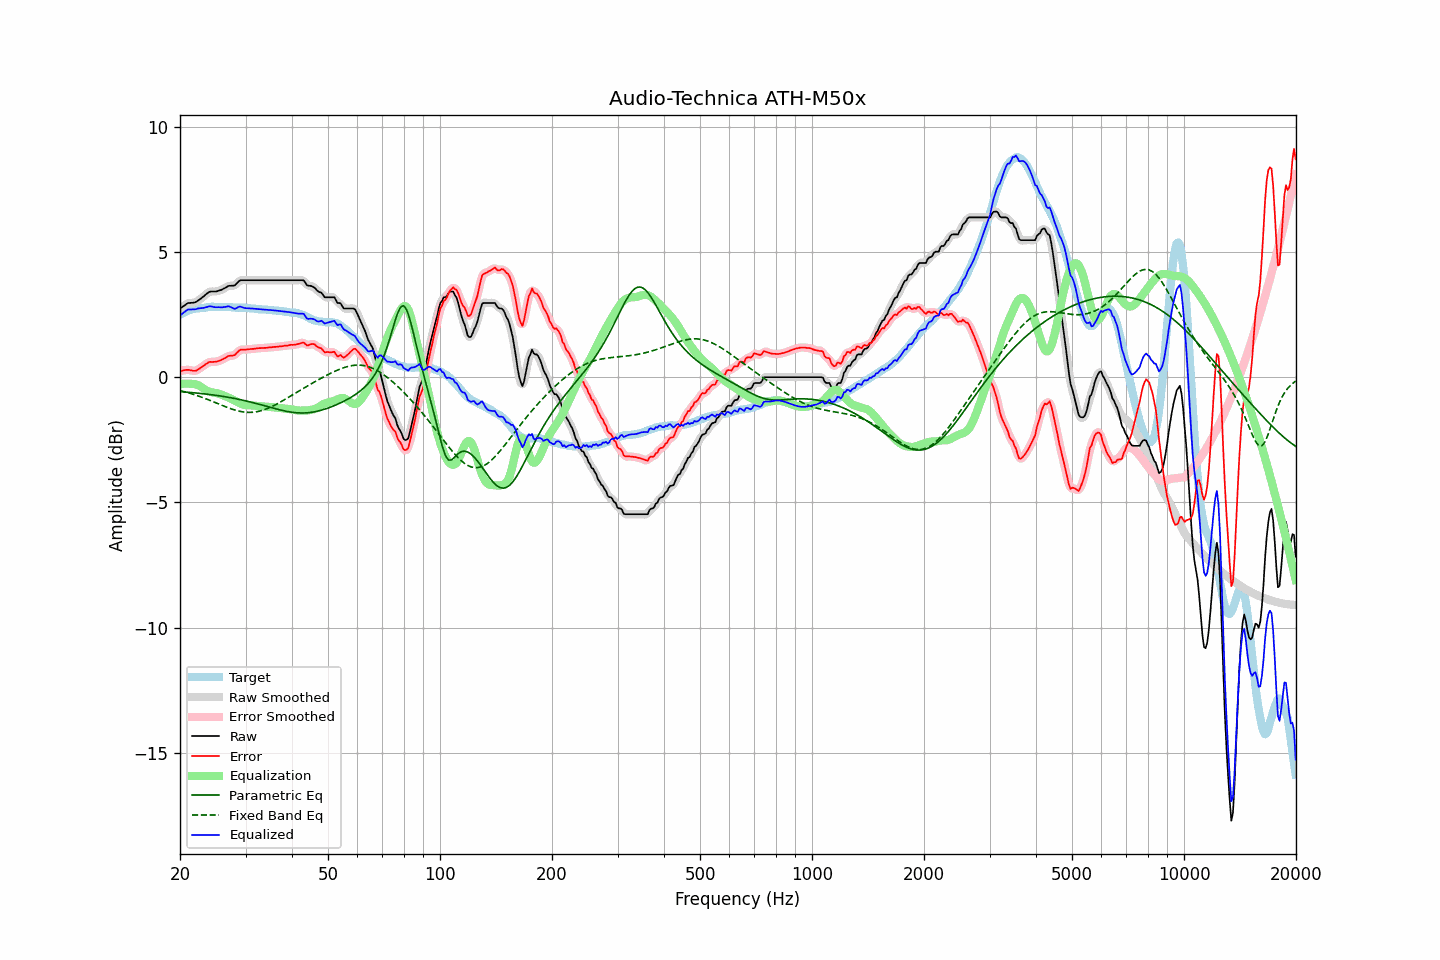

Values plotted in this chart, from the file beside it:
frequency, raw, error, smoothed, error_smoothed, equalization, parametric_eq, fixed_band_eq, equalized_raw, equalized_smoothed, target
20.00, 2.74, 0.25, 2.73, 0.24, -0.28, -0.58, -0.53, 2.46, 2.45, 2.49
20.20, 2.78, 0.25, 2.79, 0.26, -0.27, -0.58, -0.55, 2.51, 2.52, 2.53
20.40, 2.83, 0.27, 2.83, 0.27, -0.26, -0.59, -0.57, 2.57, 2.57, 2.56
20.61, 2.87, 0.28, 2.88, 0.28, -0.26, -0.59, -0.58, 2.61, 2.62, 2.59
20.81, 2.92, 0.29, 2.92, 0.29, -0.26, -0.60, -0.60, 2.66, 2.66, 2.63
21.02, 2.96, 0.29, 2.95, 0.29, -0.26, -0.60, -0.62, 2.70, 2.69, 2.67
21.23, 2.96, 0.28, 2.97, 0.28, -0.26, -0.61, -0.64, 2.70, 2.70, 2.68
21.44, 2.97, 0.27, 2.97, 0.27, -0.27, -0.61, -0.66, 2.70, 2.70, 2.70
21.66, 2.97, 0.25, 2.97, 0.26, -0.27, -0.62, -0.68, 2.70, 2.70, 2.72
21.87, 2.98, 0.25, 2.98, 0.25, -0.27, -0.63, -0.70, 2.71, 2.71, 2.73
22.09, 3.00, 0.26, 3.01, 0.27, -0.29, -0.63, -0.72, 2.71, 2.72, 2.74
22.31, 3.05, 0.31, 3.04, 0.30, -0.31, -0.64, -0.74, 2.74, 2.74, 2.74
22.54, 3.09, 0.34, 3.09, 0.34, -0.34, -0.64, -0.77, 2.75, 2.75, 2.75
22.76, 3.14, 0.38, 3.14, 0.38, -0.38, -0.65, -0.79, 2.76, 2.76, 2.76
22.99, 3.19, 0.43, 3.19, 0.42, -0.43, -0.66, -0.81, 2.76, 2.76, 2.76
23.22, 3.24, 0.47, 3.24, 0.47, -0.47, -0.67, -0.84, 2.77, 2.77, 2.77
23.45, 3.30, 0.52, 3.30, 0.52, -0.51, -0.67, -0.86, 2.79, 2.79, 2.78
23.69, 3.35, 0.56, 3.35, 0.56, -0.54, -0.68, -0.89, 2.80, 2.81, 2.79
23.92, 3.40, 0.60, 3.39, 0.59, -0.57, -0.69, -0.91, 2.83, 2.82, 2.80
24.16, 3.42, 0.61, 3.42, 0.61, -0.59, -0.70, -0.94, 2.83, 2.82, 2.81
24.40, 3.42, 0.60, 3.42, 0.61, -0.61, -0.70, -0.96, 2.81, 2.82, 2.82
24.65, 3.42, 0.61, 3.42, 0.61, -0.62, -0.71, -0.99, 2.80, 2.80, 2.81
24.89, 3.42, 0.61, 3.42, 0.62, -0.63, -0.72, -1.01, 2.79, 2.79, 2.81
25.14, 3.43, 0.63, 3.43, 0.63, -0.64, -0.73, -1.04, 2.79, 2.79, 2.80
25.39, 3.45, 0.65, 3.45, 0.64, -0.66, -0.74, -1.07, 2.79, 2.79, 2.80
25.65, 3.47, 0.67, 3.47, 0.67, -0.68, -0.75, -1.09, 2.79, 2.79, 2.80
25.91, 3.49, 0.70, 3.50, 0.70, -0.70, -0.76, -1.12, 2.79, 2.79, 2.79
26.16, 3.53, 0.73, 3.53, 0.73, -0.73, -0.77, -1.15, 2.80, 2.79, 2.80
26.43, 3.56, 0.76, 3.56, 0.77, -0.76, -0.78, -1.17, 2.80, 2.81, 2.80
26.69, 3.60, 0.80, 3.60, 0.80, -0.78, -0.79, -1.20, 2.82, 2.82, 2.80
26.96, 3.64, 0.84, 3.63, 0.83, -0.81, -0.80, -1.22, 2.83, 2.82, 2.80
27.23, 3.65, 0.85, 3.65, 0.85, -0.84, -0.81, -1.25, 2.81, 2.81, 2.80
27.50, 3.65, 0.86, 3.65, 0.86, -0.87, -0.83, -1.27, 2.78, 2.78, 2.79
27.77, 3.65, 0.87, 3.65, 0.87, -0.90, -0.84, -1.29, 2.75, 2.75, 2.78
28.05, 3.66, 0.88, 3.67, 0.90, -0.93, -0.85, -1.31, 2.73, 2.74, 2.78
28.33, 3.72, 0.95, 3.72, 0.95, -0.97, -0.86, -1.33, 2.75, 2.76, 2.77
28.62, 3.79, 1.01, 3.79, 1.01, -1.00, -0.88, -1.35, 2.79, 2.79, 2.78
28.90, 3.85, 1.07, 3.84, 1.07, -1.03, -0.89, -1.36, 2.82, 2.81, 2.78
29.19, 3.87, 1.10, 3.87, 1.09, -1.06, -0.90, -1.37, 2.81, 2.81, 2.77
29.48, 3.87, 1.10, 3.87, 1.10, -1.09, -0.92, -1.38, 2.78, 2.79, 2.77
29.78, 3.87, 1.10, 3.87, 1.10, -1.11, -0.93, -1.39, 2.76, 2.77, 2.77
30.08, 3.87, 1.10, 3.87, 1.10, -1.12, -0.95, -1.40, 2.75, 2.75, 2.77
30.38, 3.87, 1.11, 3.87, 1.11, -1.12, -0.96, -1.41, 2.75, 2.75, 2.76
30.68, 3.87, 1.11, 3.87, 1.12, -1.12, -0.98, -1.41, 2.75, 2.75, 2.76
30.99, 3.87, 1.13, 3.87, 1.12, -1.12, -0.99, -1.41, 2.75, 2.75, 2.74
31.30, 3.87, 1.13, 3.87, 1.13, -1.13, -1.01, -1.40, 2.74, 2.74, 2.74
31.61, 3.87, 1.13, 3.87, 1.14, -1.14, -1.03, -1.40, 2.73, 2.73, 2.74
31.93, 3.87, 1.14, 3.87, 1.14, -1.14, -1.04, -1.39, 2.73, 2.73, 2.73
32.24, 3.87, 1.16, 3.87, 1.15, -1.15, -1.06, -1.38, 2.72, 2.72, 2.71
32.57, 3.87, 1.16, 3.87, 1.16, -1.15, -1.08, -1.36, 2.72, 2.72, 2.71
32.89, 3.87, 1.16, 3.87, 1.16, -1.16, -1.09, -1.35, 2.71, 2.71, 2.71
33.22, 3.87, 1.16, 3.87, 1.16, -1.16, -1.11, -1.33, 2.71, 2.71, 2.71
33.55, 3.87, 1.17, 3.87, 1.17, -1.17, -1.13, -1.31, 2.70, 2.70, 2.70
33.89, 3.87, 1.17, 3.87, 1.17, -1.17, -1.15, -1.29, 2.70, 2.70, 2.70
34.23, 3.87, 1.17, 3.87, 1.18, -1.18, -1.17, -1.26, 2.69, 2.69, 2.70
34.57, 3.87, 1.19, 3.87, 1.18, -1.18, -1.18, -1.23, 2.69, 2.69, 2.68
34.92, 3.87, 1.19, 3.87, 1.19, -1.19, -1.20, -1.21, 2.68, 2.68, 2.68
35.27, 3.87, 1.19, 3.87, 1.20, -1.19, -1.22, -1.18, 2.68, 2.68, 2.68
35.62, 3.87, 1.21, 3.87, 1.20, -1.20, -1.24, -1.15, 2.67, 2.67, 2.66
35.97, 3.87, 1.21, 3.87, 1.21, -1.21, -1.25, -1.11, 2.66, 2.66, 2.66
... 635 more rows
